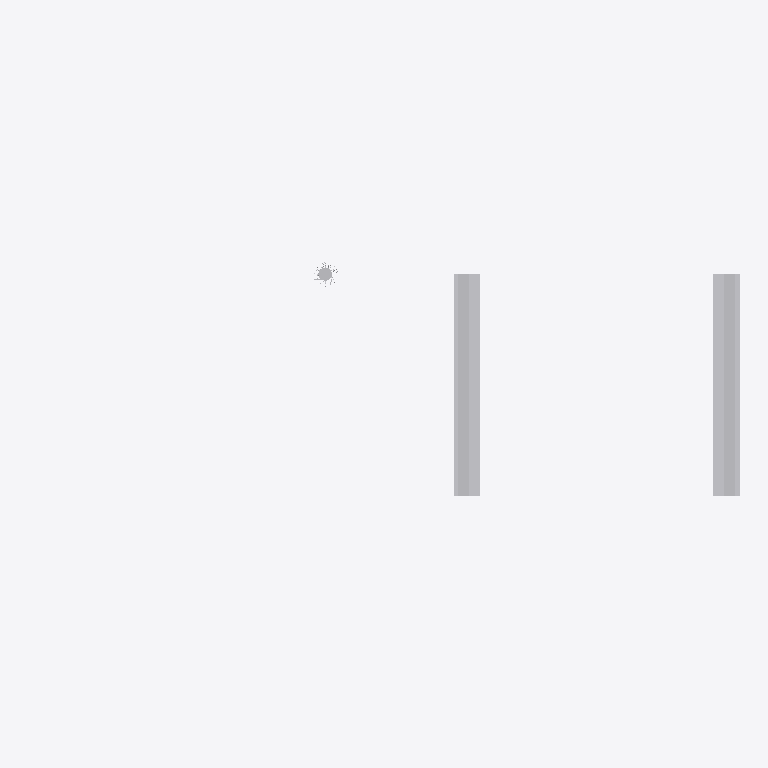
Plan cut of the same IFC building model at storey 'Unknown' (level 0.00 m, cut at 1.40 m), seen from above with north up, elements coloured by IFC class (only those large enough to see are counted): 6 other elements (light grey). Cut surfaces are drawn darker.
Extent 32.1 m × 11.1 m × 11.2 m (x, y, z). Storeys (1): Unknown at 0.00 m. Elements (45): 27 IfcBuildingElementPart, 11 IfcReinforcingBar, 7 IfcCovering.

HEADER;
FILE_DESCRIPTION(('ViewDefinition [IFC4precast_V1.0]','ExchangeRequirement [Structural]','Option[Flat wide beams as plates:Off]','Option[Location by:Global]','Option[Locations from Organizer:Off]','Option[Layer:Name]','Option[Object coloring:ByObjectClass]','Option[Export All:On]','Option[Export Pours:Off]'),'2;1');
FILE_NAME('Tekla_4.ifc','2026-02-11T14:13:13',('wpx619'),('Trimble'),'IFC Export Version Nov  7 2025','Tekla Structures 2025 Service Pack 5.1','IFC4 test model');
FILE_SCHEMA(('IFC4'));
ENDSEC;
DATA;
#34=IFCPROJECT('3OPznpQEb618FFOI9JWPQ1',#5,'Unknown',$,$,$,$,(#33),#27);
#38=IFCSITE('0qwr6muDn2evvtfg40LP5Q',#5,'Unknown',$,$,#37,$,$,.ELEMENT.,$,$,$,$,$);
#41=IFCBUILDING('0rcuIluhX0BvjrAKbsjMi2',#5,'Unknown',$,$,#40,$,$,.ELEMENT.,$,$,$);
#44=IFCBUILDINGSTOREY('1HCazuyVDBQf6$PYTY2U9p',#5,'Unknown',$,$,#43,$,$,.ELEMENT.,0.0);
#3895=IFCBUILDINGELEMENTPART('03f7M_cSD2VO5lnhaY9aMb',#3373,'Fundament','600*1200',$,#3892,#3894,'Beton NPK G',$);
#3883=IFCBUILDINGELEMENTPART('0oU4eDUrz4NOGHajjZ299X',#2978,'Pfahlkopf','600*1200',$,#3852,#3882,'Beton NPK G',$);
#4007=IFCBUILDINGELEMENTPART('2wzUQWxI9DrOeuR69Flc26',#3373,'Widerlagerwand Nord','2500*500',$,#3976,#4006,'Beton NPK G',$);
#4019=IFCBUILDINGELEMENTPART('12ScVpCWL1_wDF8IKJVDIL',#3373,'Widerlagerwand Süd','2500*500',$,#4016,#4018,'Beton NPK G',$);
#4197=IFCBUILDINGELEMENTPART('1Hyeo6KH58YhhvBM6cOUbN',#426,'Bohrpfahl','D600',$,#4028,#4196,'Beton',$);
#4261=IFCREINFORCINGBAR('0$0Rdvk1f5yv_YMpM1PoTS',#426,'Bügel',$,$,#4219,#4260,$,$,$,$,$,.NOTDEFINED.,$);
ENDSEC;
